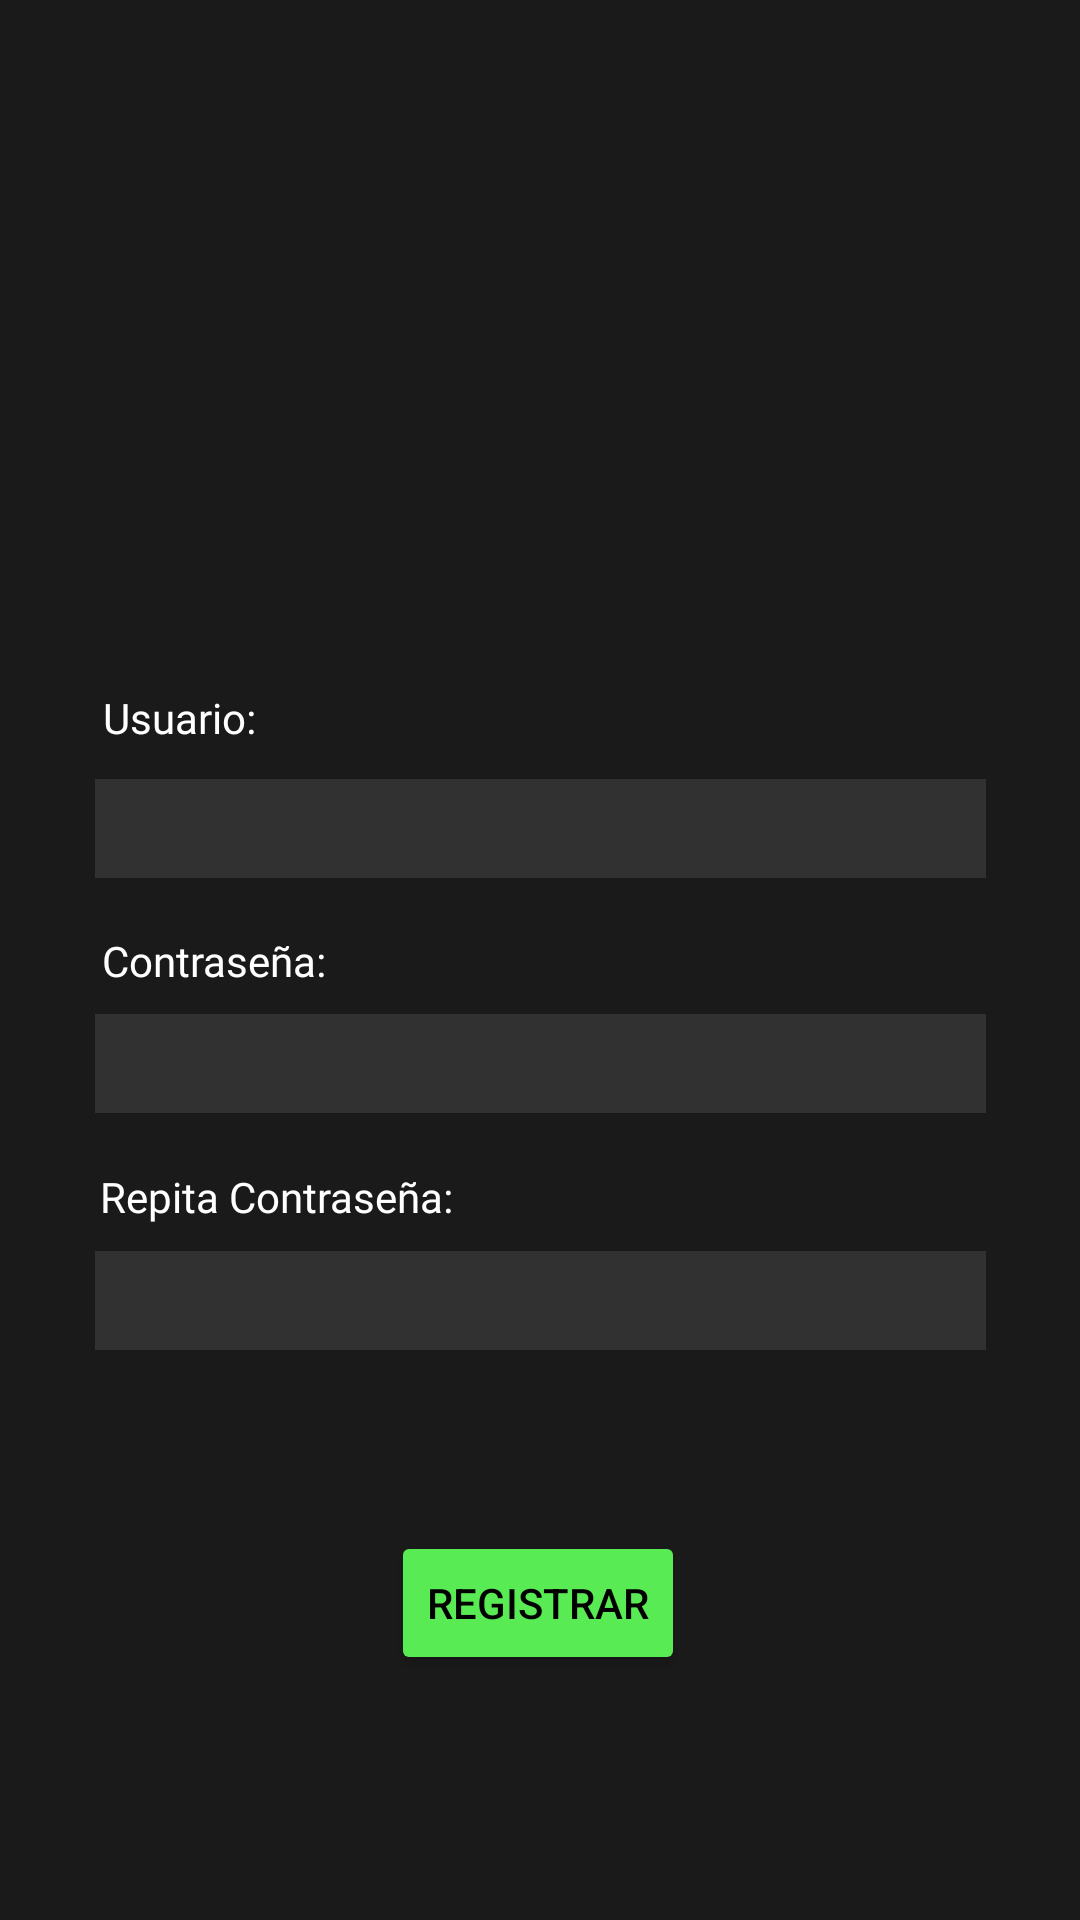

Here is an Android app screen rendered from its layout file. Give the layout XML and the strings, colors and styles it references.
<!-- AndroidManifest.xml: application theme Theme.ExamenApp -->
<!-- res/layout/activity_register.xml -->
<?xml version="1.0" encoding="utf-8"?>

<androidx.constraintlayout.widget.ConstraintLayout
    xmlns:android="http://schemas.android.com/apk/res/android" android:layout_width="match_parent"
    xmlns:app="http://schemas.android.com/apk/res-auto"
    xmlns:tools="http://schemas.android.com/tools"
    android:layout_height="match_parent"
    android:background="#1A1A1A">
    <EditText
        android:id="@+id/txtBlock_Password2Registro"
        android:layout_width="297dp"
        android:layout_height="33dp"
        android:layout_gravity="center"
        android:background="#1affffff"
        android:inputType="textPassword"
        app:layout_constraintBottom_toBottomOf="parent"
        app:layout_constraintLeft_toLeftOf="parent"
        app:layout_constraintRight_toRightOf="parent"
        app:layout_constraintTop_toTopOf="parent"
        app:layout_constraintVertical_bias="0.687" />

    <TextView
        android:id="@+id/txtBlock_nombre"
        android:layout_width="wrap_content"
        android:layout_height="wrap_content"
        android:layout_gravity="center"
        android:fontFamily="@font/roboto_bold"
        android:text="Usuario:"
        android:textColor="#FFFFFF"
        app:layout_constraintBottom_toBottomOf="parent"
        app:layout_constraintHorizontal_bias="0.111"
        app:layout_constraintLeft_toLeftOf="parent"
        app:layout_constraintRight_toRightOf="parent"
        app:layout_constraintTop_toTopOf="parent"
        app:layout_constraintVertical_bias="0.37" />

    <EditText
        android:id="@+id/txtBlock_UsuarioRegistro"
        android:layout_width="297dp"
        android:layout_height="33dp"
        android:layout_gravity="center"
        android:background="#1affffff"
        android:inputType="text"
        app:layout_constraintBottom_toBottomOf="parent"
        app:layout_constraintLeft_toLeftOf="parent"
        app:layout_constraintRight_toRightOf="parent"
        app:layout_constraintTop_toTopOf="parent"
        app:layout_constraintVertical_bias="0.428" />

    <TextView
        android:id="@+id/txtPassword"
        android:layout_width="wrap_content"
        android:layout_height="wrap_content"
        android:layout_gravity="center"
        android:layout_marginTop="30dp"
        android:fontFamily="@font/roboto_bold"
        android:text="Contraseña:"
        android:textColor="#FFFFFF"
        app:layout_constraintBottom_toBottomOf="parent"
        app:layout_constraintHorizontal_bias="0.119"
        app:layout_constraintLeft_toLeftOf="parent"
        app:layout_constraintRight_toRightOf="parent"
        app:layout_constraintTop_toTopOf="parent"
        app:layout_constraintVertical_bias="0.475" />

    <EditText
        android:id="@+id/txtBlock_PasswordRegistro"
        android:layout_width="297dp"
        android:layout_height="33dp"
        android:layout_gravity="center"
        android:background="#1affffff"
        android:inputType="textPassword"
        app:layout_constraintBottom_toBottomOf="parent"
        app:layout_constraintLeft_toLeftOf="parent"
        app:layout_constraintRight_toRightOf="parent"
        app:layout_constraintTop_toTopOf="parent"
        app:layout_constraintVertical_bias="0.557" />

    <TextView
        android:id="@+id/txtPassword2"
        android:layout_width="wrap_content"
        android:layout_height="wrap_content"
        android:layout_gravity="center"
        android:layout_marginTop="30dp"
        android:fontFamily="@font/roboto_bold"
        android:text="Repita Contraseña:"
        android:textColor="#FFFFFF"
        app:layout_constraintBottom_toBottomOf="parent"
        app:layout_constraintHorizontal_bias="0.138"
        app:layout_constraintLeft_toLeftOf="parent"
        app:layout_constraintRight_toRightOf="parent"
        app:layout_constraintTop_toTopOf="parent"
        app:layout_constraintVertical_bias="0.608" />

    <Button
        android:id="@+id/btn_ContinuarRegistro"
        android:layout_width="wrap_content"
        android:layout_height="wrap_content"
        android:layout_gravity="center"
        android:backgroundTint="#58EB53"
        android:text="Registrar"
        android:textColor="#000000"
        app:layout_constraintBottom_toBottomOf="parent"
        app:layout_constraintHorizontal_bias="0.498"
        app:layout_constraintLeft_toLeftOf="parent"
        app:layout_constraintRight_toRightOf="parent"
        app:layout_constraintTop_toTopOf="parent"
        app:layout_constraintVertical_bias="0.862" />


</androidx.constraintlayout.widget.ConstraintLayout>
<!-- resources referenced by this layout -->
<resources>
  <style name="Theme.ExamenApp" parent="Theme.MaterialComponents.DayNight.DarkActionBar">
          
          <item name="colorPrimary">@color/purple_500</item>
          <item name="colorPrimaryVariant">@color/purple_700</item>
          <item name="colorOnPrimary">@color/white</item>
          
          <item name="colorSecondary">@color/teal_200</item>
          <item name="colorSecondaryVariant">@color/teal_700</item>
          <item name="colorOnSecondary">@color/black</item>
          
          <item name="android:statusBarColor" tools:targetApi="l">?attr/colorPrimaryVariant</item>
          
      </style>
  <!-- not gathered from this repository: default colours our renderer supplied (Android Studio template values) -->
  <color name="purple_500">#FF6200EE</color>
  <color name="purple_700">#FF3700B3</color>
  <color name="teal_200">#FF03DAC5</color>
  <color name="teal_700">#FF018786</color>
  <color name="black">#FF000000</color>
  <color name="white">#FFFFFFFF</color>
</resources>
